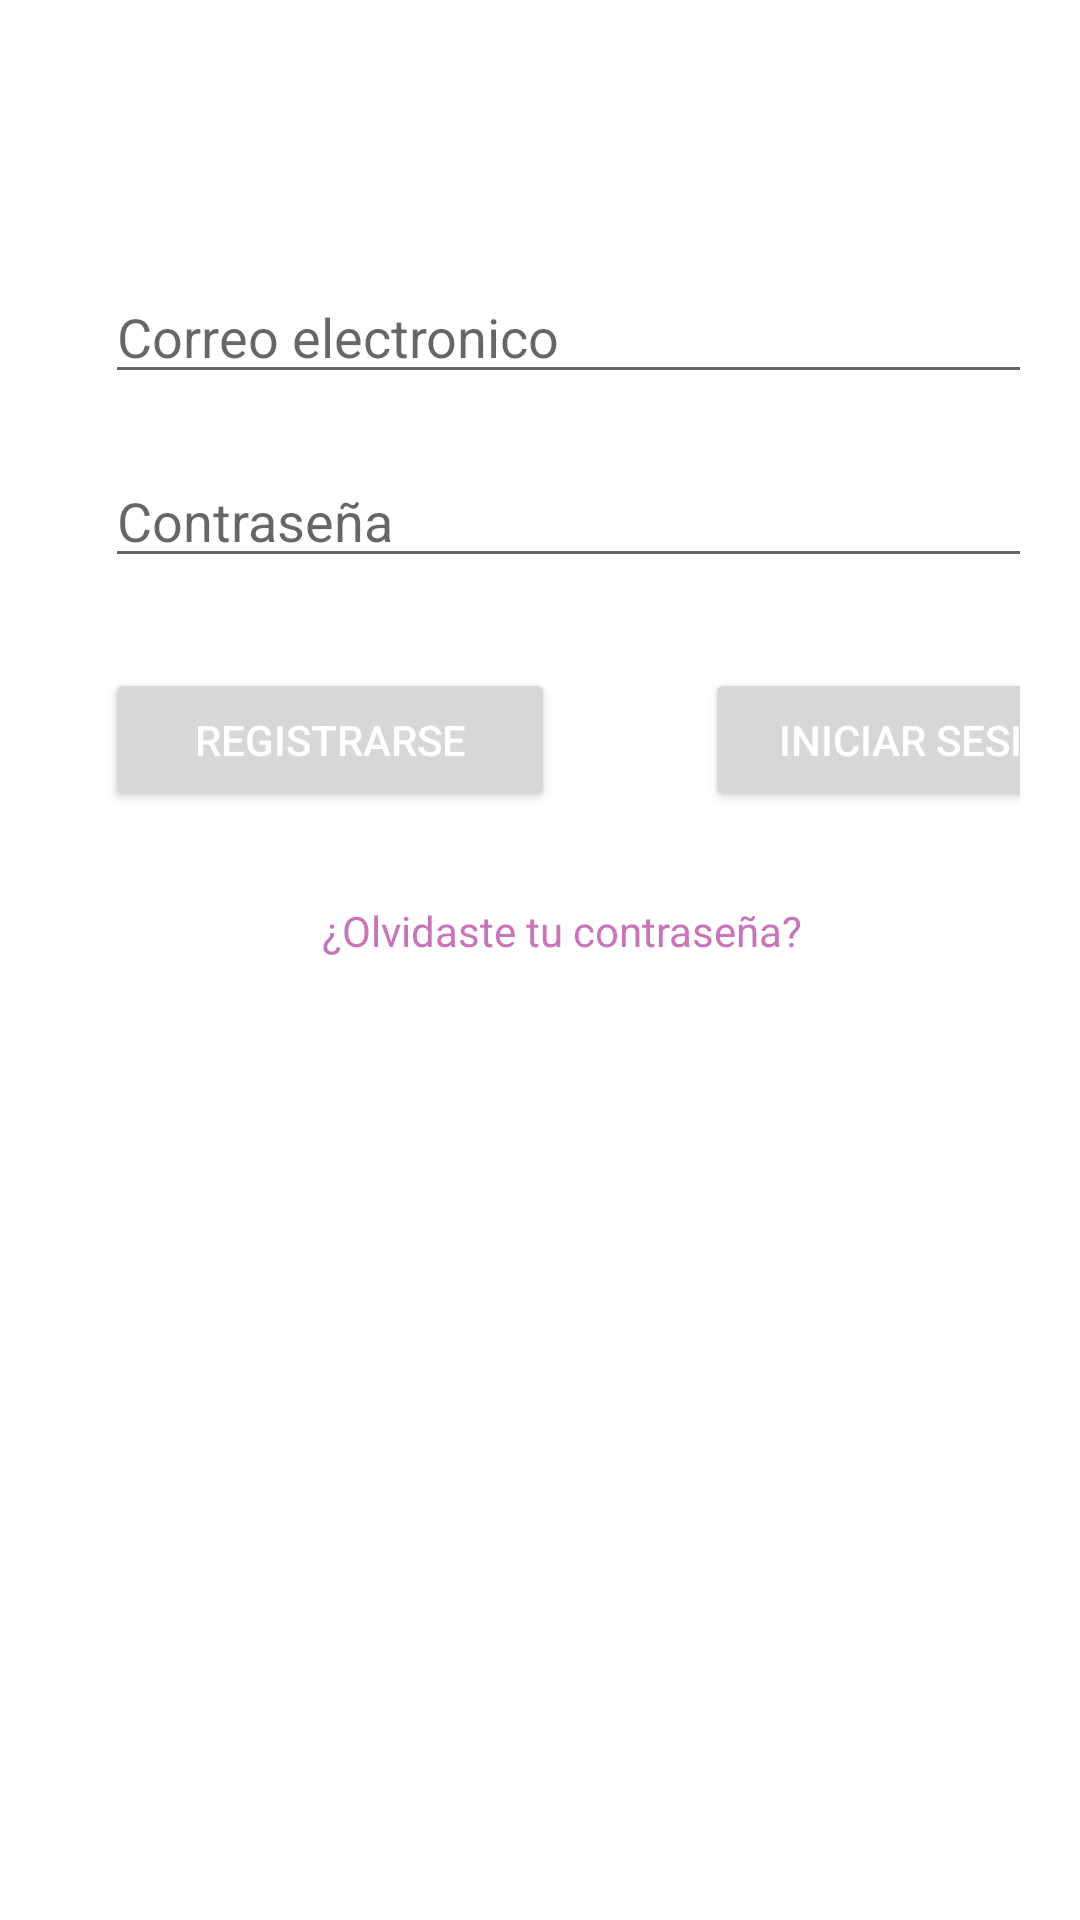

This screen was rendered from an Android layout file. Write that file and the resources it references.
<!-- AndroidManifest.xml: application theme Theme.MyDigimind -->
<!-- res/layout/activity_login.xml -->
<?xml version="1.0" encoding="utf-8"?>
<LinearLayout xmlns:android="http://schemas.android.com/apk/res/android"
    xmlns:app="http://schemas.android.com/apk/res-auto"
    xmlns:tools="http://schemas.android.com/tools"
    android:layout_width="match_parent"
    android:layout_height="match_parent"
    android:orientation="vertical"
    android:paddingLeft="35dp"
    android:paddingRight="20dp"
    tools:context=".ui.home.HomeFragment">

    <ImageView
        android:layout_marginTop="40dp"
        android:layout_width="350dp"
        android:layout_height="wrap_content"
        android:src="@drawable/logobrain"
        />

    <EditText
        android:layout_width="350dp"
        android:layout_height="wrap_content"
        android:hint="Correo electronico"
        android:layout_marginTop="50dp"
        android:id="@+id/correoElectronico"
        />

    <EditText
        android:layout_width="350dp"
        android:layout_height="wrap_content"
        android:hint="Contraseña"
        android:layout_marginTop="20dp"
        android:id="@+id/contraseña"
        android:inputType="textPassword"
        />

    <LinearLayout
        android:layout_width="match_parent"
        android:layout_height="wrap_content"
        android:orientation="horizontal"
        android:layout_marginTop="30dp">

        <Button
            android:layout_width="150dp"
            android:layout_height="wrap_content"
            android:text="Registrarse"
            android:id="@+id/btn_registrarse"
            android:textColor="@color/white"
            android:layout_marginRight="50dp"
            />

        <Button
            android:layout_width="150dp"
            android:layout_height="wrap_content"
            android:text="Iniciar sesion"
            android:id="@+id/btn_iniciarSesion"
            android:textColor="@color/white"
            />

    </LinearLayout>

    <TextView
        android:text="¿Olvidaste tu contraseña?"
        android:layout_marginTop="30dp"
        android:layout_width="match_parent"
        android:textAlignment="center"
        android:layout_height="wrap_content"
        android:textColor="@color/colorAccent"
        android:id="@+id/tv_olvidasteContra"
        />

</LinearLayout>
<!-- resources referenced by this layout -->
<resources>
  <color name="colorAccent">#C875BA</color>
  <color name="white">#FFFFFFFF</color>
  <style name="Theme.MyDigimind" parent="Theme.MaterialComponents.DayNight.DarkActionBar">
          
          <item name="colorPrimary">@color/colorPrimary</item>
          <item name="colorPrimaryVariant">@color/colorAccent</item>
          <item name="colorOnPrimary">@color/white</item>
          
          <item name="colorSecondary">@color/colorAccent</item>
          <item name="colorSecondaryVariant">@color/colorAccent</item>
          <item name="colorOnSecondary">@color/black</item>
          
          <item name="android:statusBarColor" tools:targetApi="l">?attr/colorPrimaryVariant</item>
          
      </style>
  <color name="colorPrimary">#00ACAC</color>
  <color name="black">#FF000000</color>
</resources>
